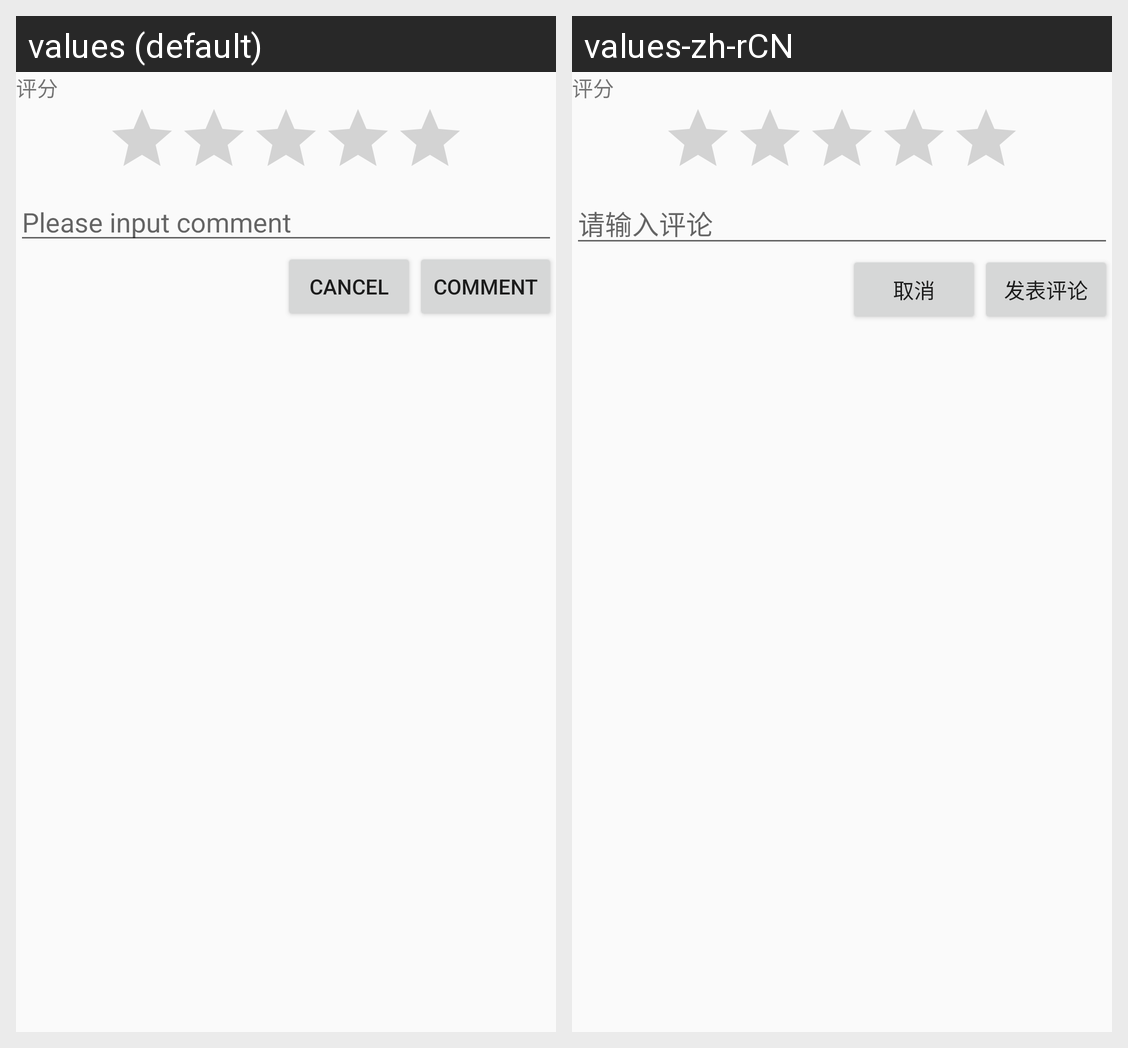

Here is an Android app screen in its default locale and in the app's own translations. Write out the translated-string differences for the strings that appear on this screen.
Android screen res/layout/listitemview_newcomment.xml rendered under 2 locales, left to right: values (default), values-zh-rCN. Device: Nexus 5 (rendered at 1080×1920; each locale shown at half size, 540×960, under a caption strip naming it); theme AppTheme.
Strings drawn on this screen, with the default value and each locale's value (text and hints the layout hard-codes, and strings that could not be matched under every locale, appear in the picture but are not listed):

hint_newComment
  values: Please input comment
  values-zh-rCN: 请输入评论

button_comment
  values: Comment
  values-zh-rCN: 发表评论

button_cancel
  values: Cancel
  values-zh-rCN: 取消
